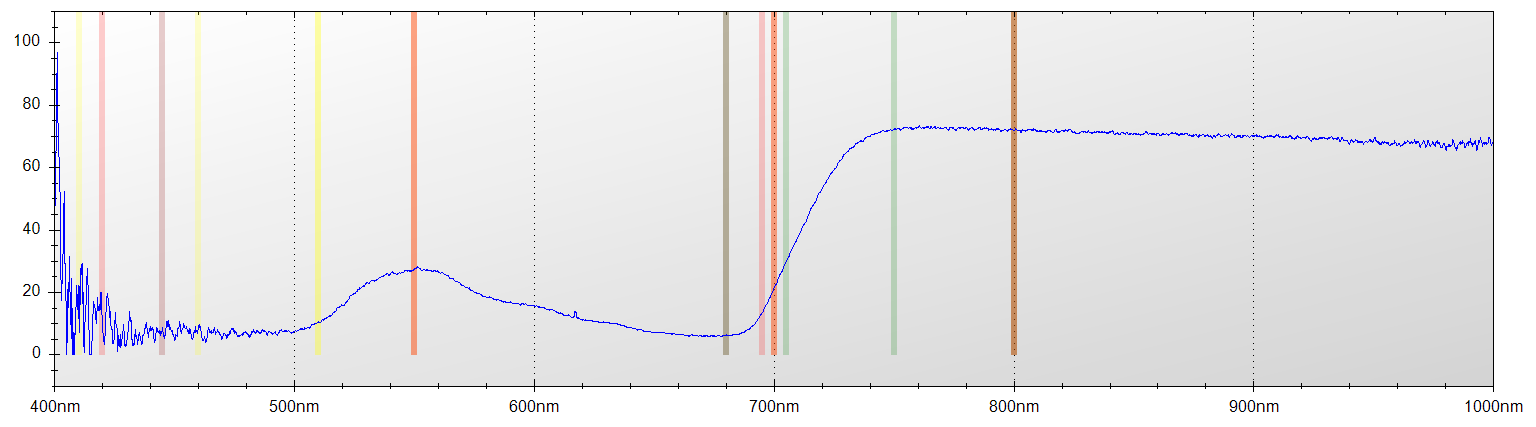

The file beside this chart, header and first rows:
Layer Title, Color, Specimen ID
Layer 1, Blue, Untitled
Mode, Integration Time, Boxcar Width, Scans to Average
Reflectance, 650 ms, 2, 1
Wavelength, Raw Spectrometer Data, Calibrated and Averaged Data
345.6, 1483, 0%
345.8, 1470, 0%
346, 2765, 37.7777777777777%
346.2, 3438, 8.18181818181738%
346.5, 4080, 2.38095238095301%
346.7, 4636, 14.0186915887859%
346.9, 4629, 15.1260504201668%
347.1, 4657, 0%
347.3, 4525, 0%
347.5, 4505, 0%
347.8, 4542, 0%
348, 4546, 100%
348.2, 4444, 64.0000000000053%
348.4, 4474, 76.9230769230839%
348.6, 4392, 8.43373493976274%
348.8, 4404, 16.3461538461552%
349.1, 4485, 70.2127659574471%
349.3, 4485, 100%
349.5, 4550, 100%
349.7, 4617, 100%
349.9, 4649, 68.7500000000006%
350.1, 4562, 93.5483870967741%
350.3, 4587, 100%
350.6, 4620, 100%
350.8, 4648, 100%
351, 4654, 0%
351.2, 4614, 0%
351.4, 4579, 0%
351.6, 4540, 0%
351.9, 4798, 11.3043478260889%
352.1, 4738, 0%
352.3, 4891, 0%
352.5, 5019, 0%
352.7, 4980, 0%
352.9, 4664, 0%
353.2, 4713, 43.8202247191014%
353.4, 4725, 67.3469387755104%
353.6, 4652, 100%
353.8, 4695, 100%
354, 4798, 100%
354.2, 4865, 100%
354.5, 4749, 100%
354.7, 4703, 52.4444444444449%
354.9, 4648, 50.9900990099013%
355.1, 4591, 61.1336032388656%
355.3, 4518, 74.8953974895384%
355.5, 4486, 100%
355.8, 4560, 0%
356, 4663, 100%
356.2, 4715, 100%
356.4, 4718, 0%
356.6, 4762, 36.1111111111115%
356.8, 4759, 12.8%
357, 4651, 0%
357.3, 4608, 100%
357.5, 4680, 100%
... 7,245 more rows
